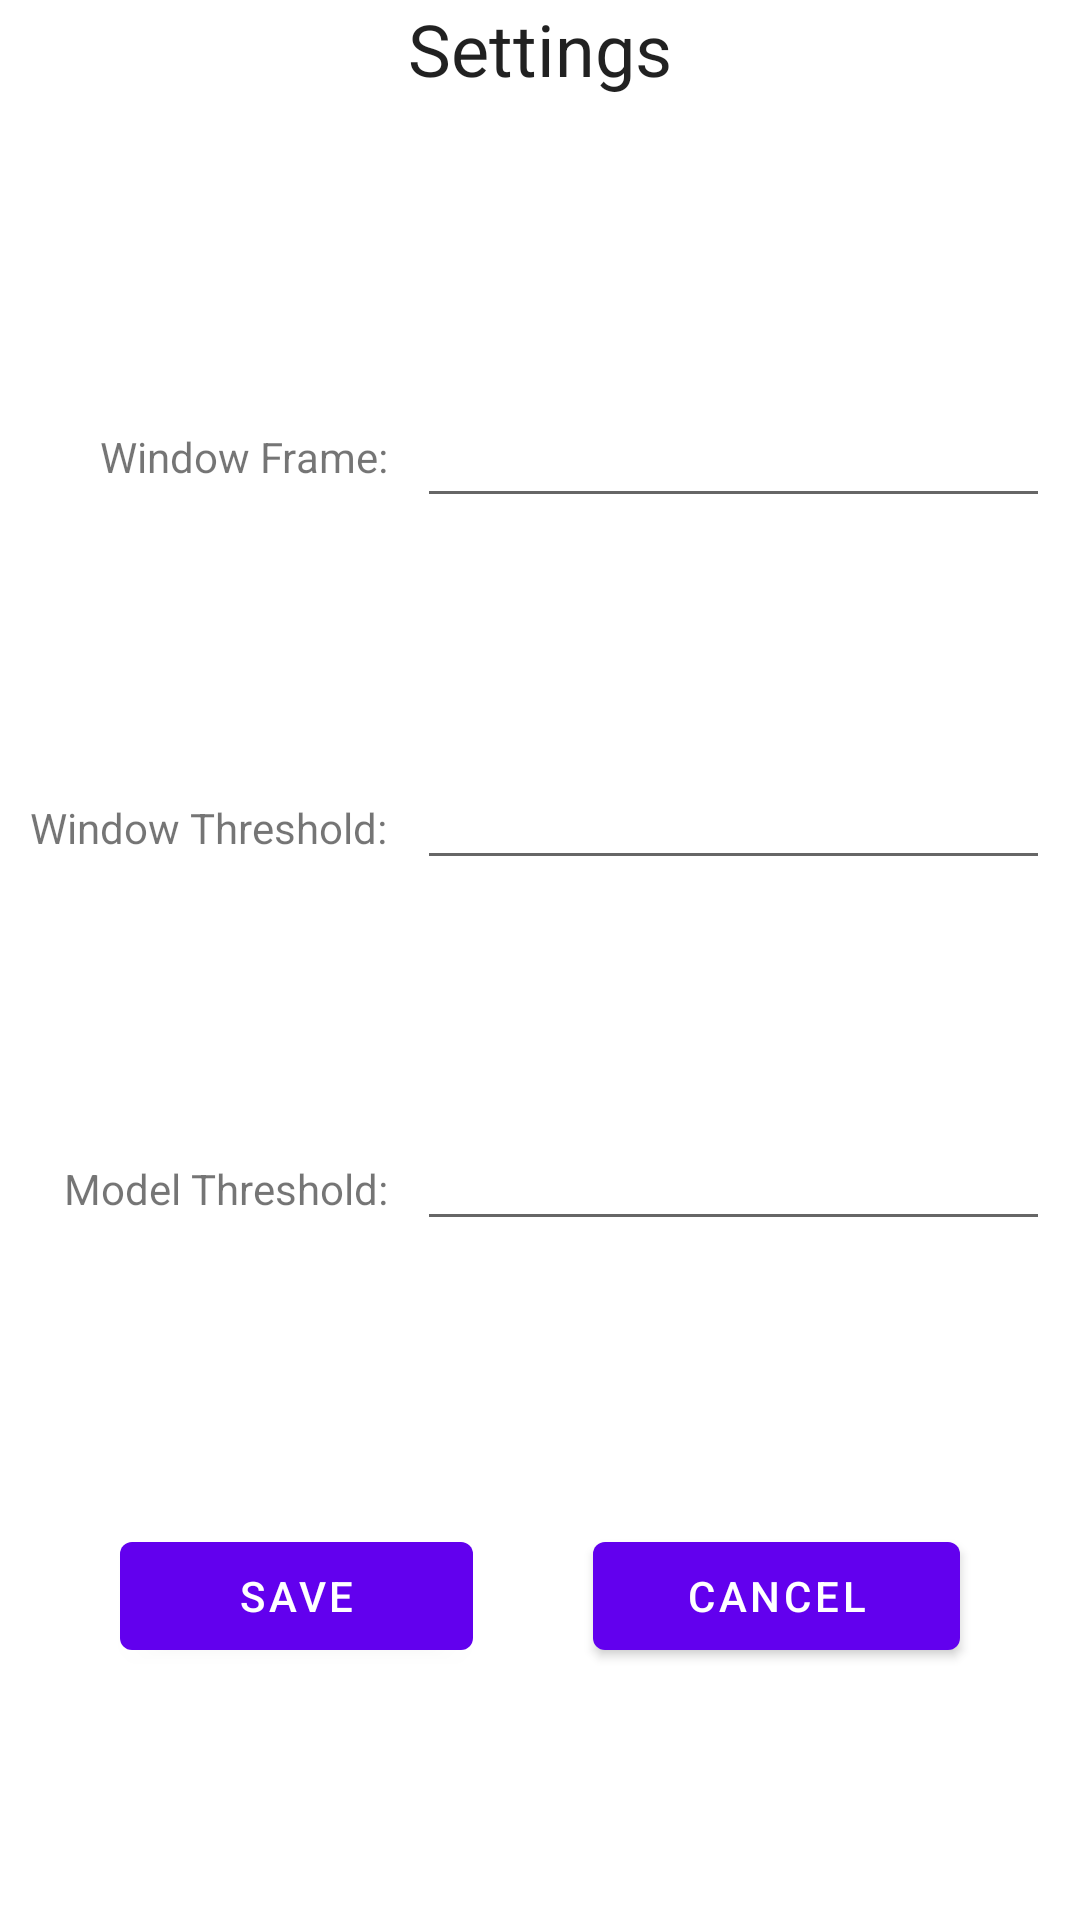

Here is an Android app screen rendered from its layout file. Give the layout XML and the strings, colors and styles it references.
<!-- AndroidManifest.xml: application theme Theme.DriverChecker -->
<!-- res/layout/dialog_settings.xml -->
<?xml version="1.0" encoding="utf-8"?>
<androidx.constraintlayout.widget.ConstraintLayout xmlns:android="http://schemas.android.com/apk/res/android"
    xmlns:app="http://schemas.android.com/apk/res-auto"
    android:layout_width="wrap_content"
    android:layout_height="wrap_content"
    android:layout_gravity="center"
    xmlns:tools="http://schemas.android.com/tools">

    
    <TextView android:id="@+id/text_title"
        android:layout_width="match_parent"
        android:layout_height="wrap_content"
        android:gravity="center"
        android:text="Settings"
        android:textAppearance="@style/TextAppearance.AppCompat.Headline"
        app:layout_constraintTop_toTopOf="parent"
        app:layout_constraintStart_toStartOf="parent"
        app:layout_constraintEnd_toEndOf="parent"
        />


    
    <TextView android:id="@+id/text_window_frame"
        android:layout_width="0dp"
        android:layout_height="wrap_content"
        android:gravity="end"
        android:text="Window Frame:"
        app:layout_constraintStart_toStartOf="@id/text_window_threshold"
        app:layout_constraintEnd_toEndOf="@id/text_window_threshold"
        app:layout_constraintBottom_toBottomOf="@id/edit_window_frame"
        app:layout_constraintTop_toTopOf="@id/edit_window_frame"
        />



























































    <EditText
        android:id="@+id/edit_window_frame"
        android:layout_width="0dp"
        android:layout_height="wrap_content"
        android:layout_marginHorizontal="10dp"
        android:layout_marginTop="30dp"
        android:layout_marginBottom="5dp"
        android:inputType="number"
        android:gravity="center"
        android:maxLength="2"
        app:layout_constraintTop_toBottomOf="@id/text_title"
        app:layout_constraintStart_toEndOf="@id/text_window_threshold"
        app:layout_constraintEnd_toEndOf="parent"
        app:layout_constraintBottom_toTopOf="@id/edit_window_threshold" />



    
    <TextView android:id="@+id/text_window_threshold"
        android:layout_width="wrap_content"
        android:layout_height="wrap_content"
        android:text="Window Threshold:"
        app:layout_constraintStart_toStartOf="parent"
        app:layout_constraintEnd_toStartOf="@+id/edit_window_threshold"
        app:layout_constraintTop_toTopOf="@id/edit_window_threshold"
        app:layout_constraintBottom_toBottomOf="@id/edit_window_threshold"
        app:layout_constraintBaseline_toBaselineOf="@id/edit_window_threshold"
        />

    <EditText
        android:id="@+id/edit_window_threshold"
        android:layout_width="0dp"
        android:layout_height="wrap_content"
        android:layout_marginVertical="5dp"
        android:inputType="numberDecimal"
        android:gravity="center"
        android:maxLength="4"
        app:layout_constraintBottom_toTopOf="@id/edit_model_threshold"
        app:layout_constraintEnd_toEndOf="@id/edit_window_frame"
        app:layout_constraintStart_toStartOf="@id/edit_window_frame"
        app:layout_constraintTop_toBottomOf="@id/edit_window_frame" />


    
    <TextView
        android:id="@+id/text_model_threshold"
        android:layout_width="0dp"
        android:layout_height="wrap_content"
        android:text="Model Threshold:"
        android:gravity="end"
        app:layout_constraintStart_toStartOf="@id/text_window_threshold"
        app:layout_constraintEnd_toEndOf="@id/text_window_threshold"
        app:layout_constraintBottom_toBottomOf="@id/edit_model_threshold"
        app:layout_constraintTop_toTopOf="@id/edit_model_threshold"
        app:layout_constraintBaseline_toBaselineOf="@id/edit_model_threshold"
        />

    <EditText
        android:id="@+id/edit_model_threshold"
        android:layout_width="0dp"
        android:layout_height="wrap_content"
        android:layout_marginVertical="5dp"
        android:inputType="numberDecimal"
        android:gravity="center"
        android:maxLength="4"
        app:layout_constraintStart_toStartOf="@id/edit_window_frame"
        app:layout_constraintEnd_toEndOf="@id/edit_window_frame"
        app:layout_constraintBottom_toBottomOf="@id/layout_footer_button"
        app:layout_constraintTop_toBottomOf="@id/edit_window_threshold"
        />


    
    <LinearLayout
        android:id="@+id/layout_footer_button"
        android:layout_width="match_parent"
        android:layout_height="wrap_content"
        android:layout_marginTop="25dp"
        android:layout_marginBottom="15dp"
        android:orientation="horizontal"
        android:gravity="center"
        app:layout_constraintTop_toBottomOf="@id/edit_model_threshold"
        app:layout_constraintStart_toStartOf="parent"
        app:layout_constraintEnd_toEndOf="parent"
        app:layout_constraintBottom_toBottomOf="parent">

        <Button
            android:id="@+id/button_save"
            android:layout_width="wrap_content"
            android:layout_height="wrap_content"
            android:layout_weight="1"
            android:layout_marginStart="40dp"
            android:layout_marginEnd="20dp"
            android:layout_gravity="start"
            android:text="Save"
            />

        <Button
            android:id="@+id/button_cancel"
            android:layout_width="wrap_content"
            android:layout_height="wrap_content"
            android:layout_marginEnd="40dp"
            android:layout_marginStart="20dp"
            android:layout_gravity="end"
            android:text="Cancel"
            android:layout_weight="1"
            />
    </LinearLayout>



</androidx.constraintlayout.widget.ConstraintLayout>
<!-- resources referenced by this layout -->
<resources>
  <style name="Theme.DriverChecker" parent="Theme.MaterialComponents.DayNight.DarkActionBar">
          
          <item name="colorPrimary">@color/purple_500</item>
          <item name="colorPrimaryVariant">@color/purple_700</item>
          <item name="colorOnPrimary">@color/white</item>
          
          <item name="colorSecondary">@color/teal_200</item>
          <item name="colorSecondaryVariant">@color/teal_700</item>
          <item name="colorOnSecondary">@color/black</item>
          
          <item name="android:statusBarColor">?attr/colorPrimaryVariant</item>
          
      </style>
  <!-- not gathered from this repository: default colours our renderer supplied (Android Studio template values) -->
  <color name="purple_500">#FF6200EE</color>
  <color name="purple_700">#FF3700B3</color>
  <color name="teal_200">#FF03DAC5</color>
  <color name="teal_700">#FF018786</color>
  <color name="black">#FF000000</color>
  <color name="white">#FFFFFFFF</color>
</resources>
